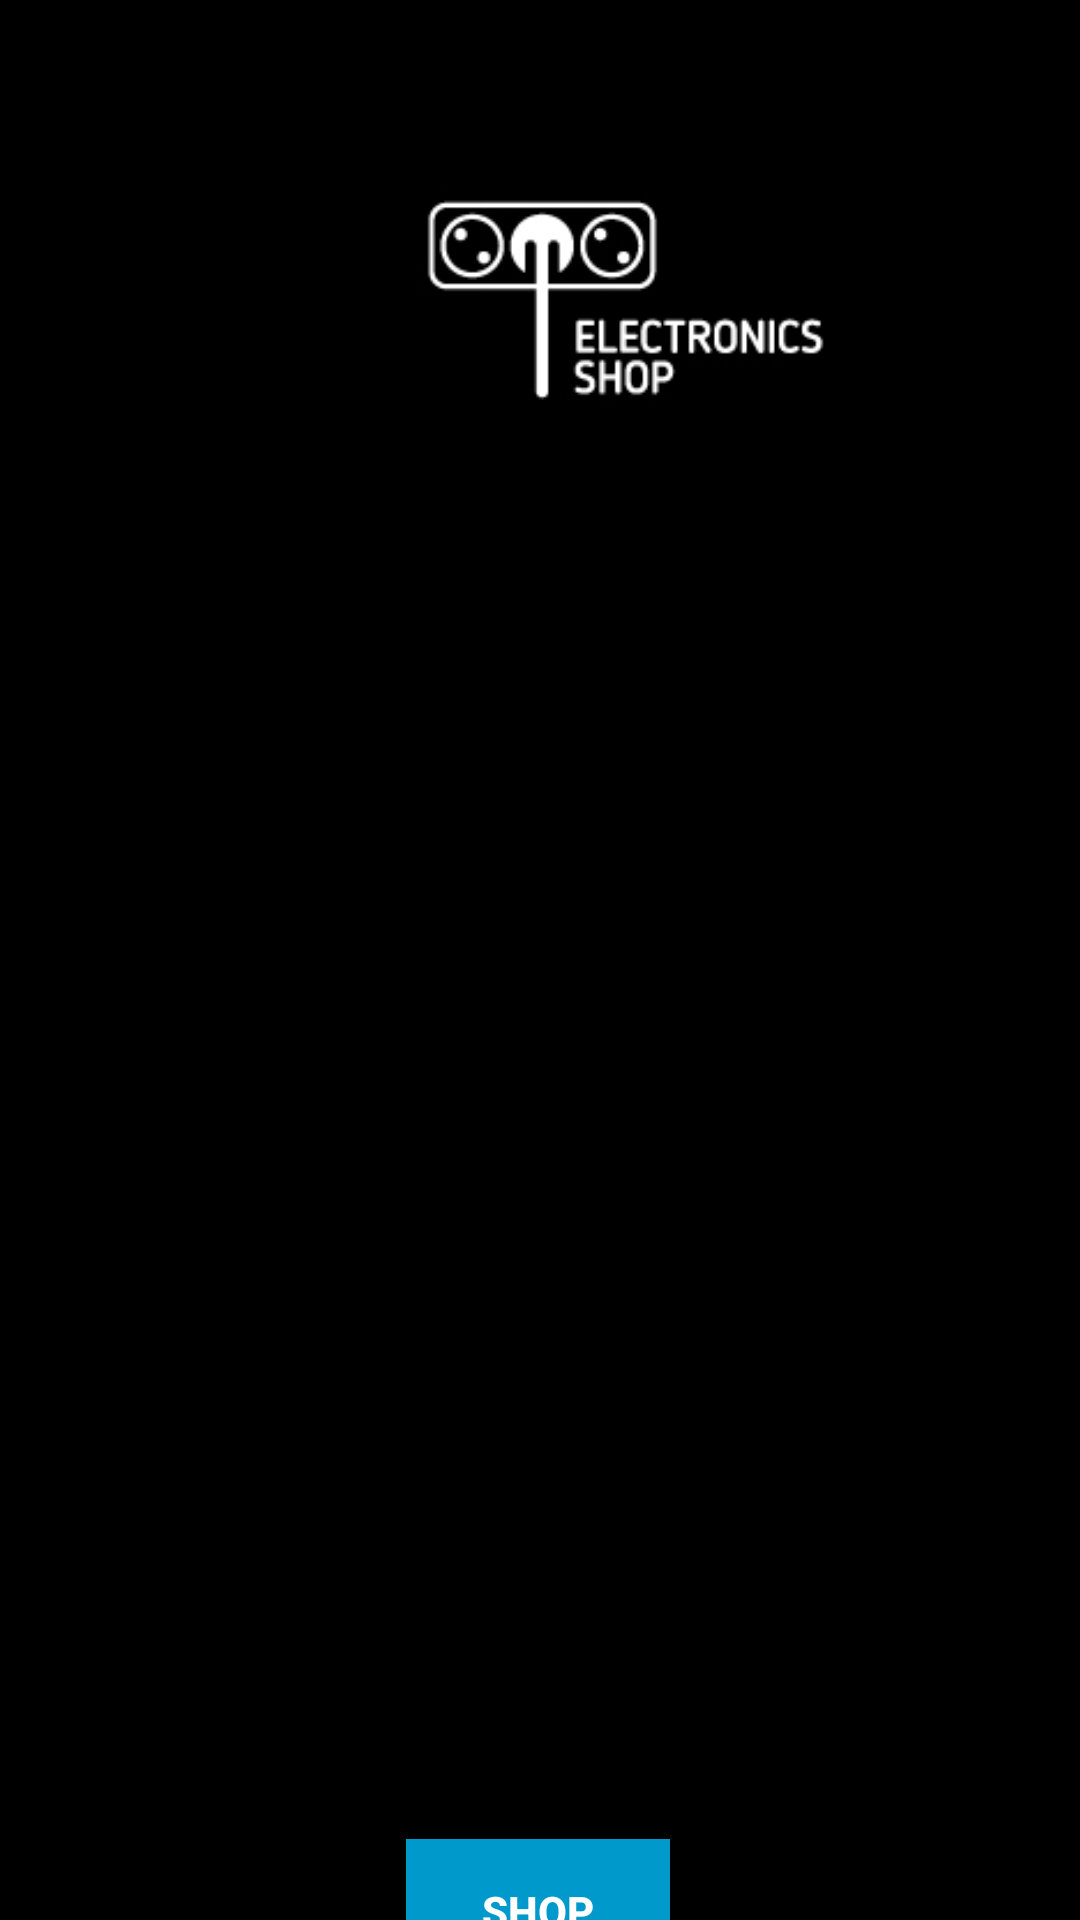

Write the Android layout XML for this screen, with the resource values it uses.
<!-- AndroidManifest.xml: application theme Theme.Individual_Project -->
<!-- res/layout/activity_main.xml -->
<?xml version="1.0" encoding="utf-8"?>
<androidx.constraintlayout.widget.ConstraintLayout xmlns:android="http://schemas.android.com/apk/res/android"
    xmlns:app="http://schemas.android.com/apk/res-auto"
    xmlns:tools="http://schemas.android.com/tools"
    android:layout_width="match_parent"
    android:layout_height="match_parent"
    android:background="#000000"
    tools:context=".MainActivity">

    <Button
        android:id="@+id/btnShop"
        android:layout_width="wrap_content"
        android:layout_height="wrap_content"
        android:background="@android:color/holo_blue_dark"
        android:text="SHOP"
        android:textAlignment="center"
        android:textColor="@android:color/white"
        android:textStyle="bold"
        app:layout_constraintBottom_toBottomOf="parent"
        app:layout_constraintEnd_toEndOf="parent"
        app:layout_constraintHorizontal_bias="0.498"
        app:layout_constraintStart_toStartOf="parent"
        app:layout_constraintTop_toBottomOf="@+id/recyclerView"
        app:layout_constraintVertical_bias="0.37" />

    <ImageView
        android:id="@+id/logo"
        android:layout_width="417dp"
        android:layout_height="200dp"
        android:background="#000000"
        app:layout_constraintEnd_toEndOf="parent"
        app:layout_constraintHorizontal_bias="0.0"
        app:layout_constraintStart_toStartOf="parent"
        app:layout_constraintTop_toTopOf="parent"
        app:srcCompat="@drawable/eleclogo" />

    <androidx.recyclerview.widget.RecyclerView
        android:id="@+id/recyclerView"
        android:layout_width="420dp"
        android:layout_height="424dp"
        android:background="#000000"
        app:layout_constraintBottom_toBottomOf="parent"
        app:layout_constraintEnd_toEndOf="parent"
        app:layout_constraintHorizontal_bias="1.0"
        app:layout_constraintStart_toStartOf="parent"
        app:layout_constraintTop_toBottomOf="@+id/logo"
        app:layout_constraintVertical_bias="0.085">

    </androidx.recyclerview.widget.RecyclerView>
</androidx.constraintlayout.widget.ConstraintLayout>
<!-- resources referenced by this layout -->
<resources>
  <!-- drawable eleclogo: jpg bitmap (drawable, 9171 bytes) -->
  <style name="Theme.Individual_Project" parent="Theme.MaterialComponents.DayNight.DarkActionBar">
          
          <item name="colorPrimary">@color/purple_500</item>
          <item name="colorPrimaryVariant">@color/purple_700</item>
          <item name="colorOnPrimary">@color/white</item>
          
          <item name="colorSecondary">@color/teal_200</item>
          <item name="colorSecondaryVariant">@color/teal_700</item>
          <item name="colorOnSecondary">@color/black</item>
          
          <item name="android:statusBarColor" tools:targetApi="l">?attr/colorPrimaryVariant</item>
          
      </style>
  <!-- not gathered from this repository: default colours our renderer supplied (Android Studio template values) -->
  <color name="purple_500">#FF6200EE</color>
  <color name="purple_700">#FF3700B3</color>
  <color name="teal_200">#FF03DAC5</color>
  <color name="teal_700">#FF018786</color>
  <color name="black">#FF000000</color>
  <color name="white">#FFFFFFFF</color>
</resources>
